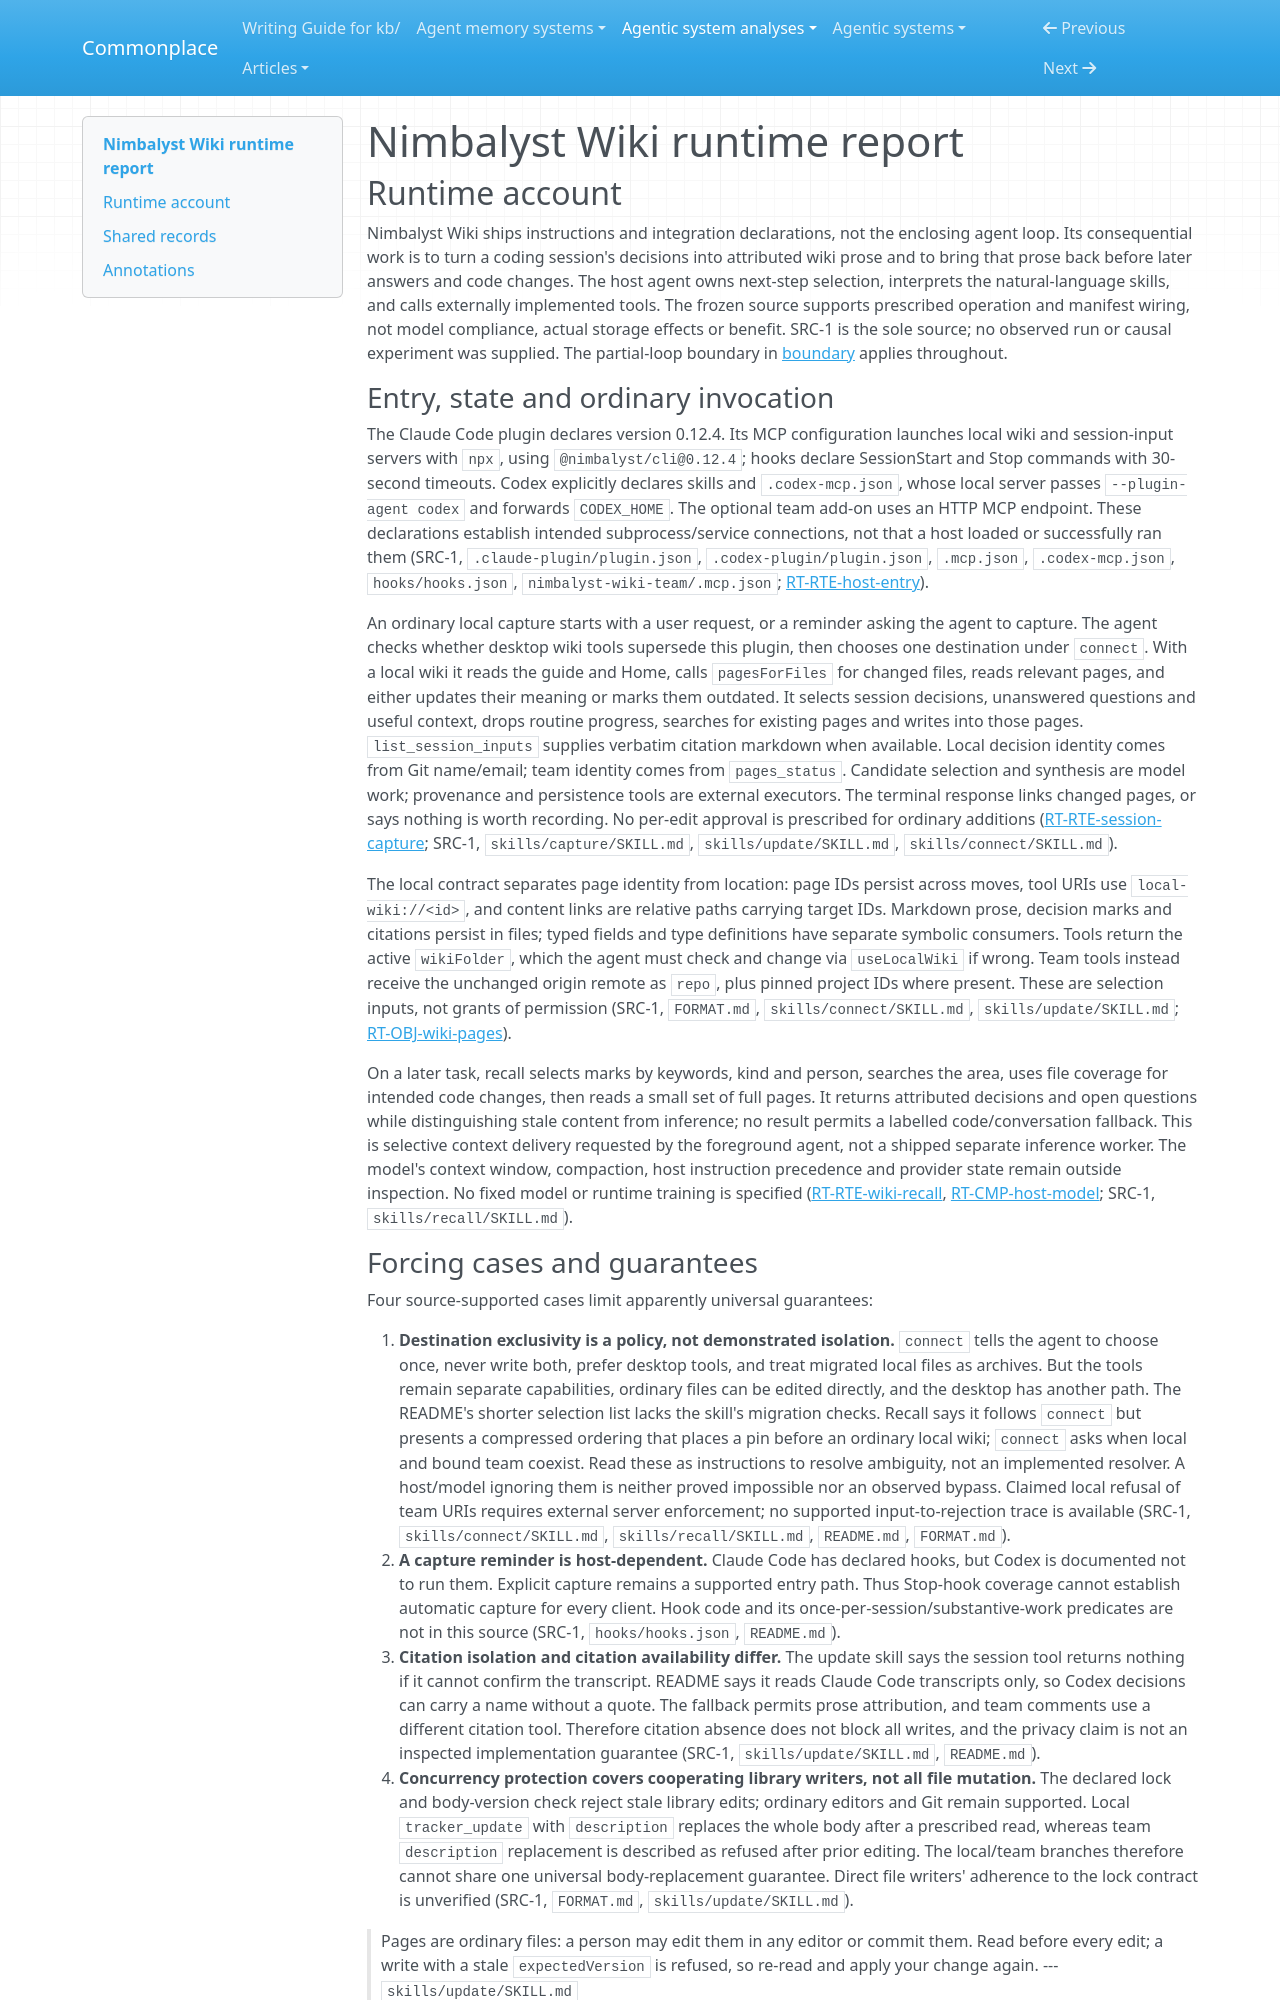

repository: zby/commonplace · page: agentic-system-analyses/retained/nimbalyst--nimbalyst-wiki/runtime/index.html · generator: mkdocs

---
type: agentic-system-analyses/types/agentic-system-runtime-report.md
description: "Nimbalyst Wiki runtime baseline: prompt-directed capture, recall, setup and team transition through external hosts and servers."
run-id: AAS-2026-11-08-nimbalyst-wiki-d9ff54186a76-01
reviewed-boundary: "97c1ba1594d6e3d466a23d33c1bda084026b01b8"
---

# Nimbalyst Wiki runtime report

## Runtime account

Nimbalyst Wiki ships instructions and integration declarations, not the enclosing agent loop. Its consequential work is to turn a coding session's decisions into attributed wiki prose and to bring that prose back before later answers and code changes. The host agent owns next-step selection, interprets the natural-language skills, and calls externally implemented tools. The frozen source supports prescribed operation and manifest wiring, not model compliance, actual storage effects or benefit. SRC-1 is the sole source; no observed run or causal experiment was supplied. The partial-loop boundary in [boundary](boundary.md) applies throughout.

### Entry, state and ordinary invocation

The Claude Code plugin declares version 0.12.4. Its MCP configuration launches local wiki and session-input servers with `npx`, using `@nimbalyst/cli@0.12.4`; hooks declare SessionStart and Stop commands with 30-second timeouts. Codex explicitly declares skills and `.codex-mcp.json`, whose local server passes `--plugin-agent codex` and forwards `CODEX_HOME`. The optional team add-on uses an HTTP MCP endpoint. These declarations establish intended subprocess/service connections, not that a host loaded or successfully ran them (SRC-1, `.claude-plugin/plugin.json`, `.codex-plugin/plugin.json`, `.mcp.json`, `.codex-mcp.json`, `hooks/hooks.json`, `nimbalyst-wiki-team/.mcp.json`; [RT-RTE-host-entry](#rt-rte-host-entry)).

An ordinary local capture starts with a user request, or a reminder asking the agent to capture. The agent checks whether desktop wiki tools supersede this plugin, then chooses one destination under `connect`. With a local wiki it reads the guide and Home, calls `pagesForFiles` for changed files, reads relevant pages, and either updates their meaning or marks them outdated. It selects session decisions, unanswered questions and useful context, drops routine progress, searches for existing pages and writes into those pages. `list_session_inputs` supplies verbatim citation markdown when available. Local decision identity comes from Git name/email; team identity comes from `pages_status`. Candidate selection and synthesis are model work; provenance and persistence tools are external executors. The terminal response links changed pages, or says nothing is worth recording. No per-edit approval is prescribed for ordinary additions ([RT-RTE-session-capture](#rt-rte-session-capture); SRC-1, `skills/capture/SKILL.md`, `skills/update/SKILL.md`, `skills/connect/SKILL.md`).

The local contract separates page identity from location: page IDs persist across moves, tool URIs use `local-wiki://<id>`, and content links are relative paths carrying target IDs. Markdown prose, decision marks and citations persist in files; typed fields and type definitions have separate symbolic consumers. Tools return the active `wikiFolder`, which the agent must check and change via `useLocalWiki` if wrong. Team tools instead receive the unchanged origin remote as `repo`, plus pinned project IDs where present. These are selection inputs, not grants of permission (SRC-1, `FORMAT.md`, `skills/connect/SKILL.md`, `skills/update/SKILL.md`; [RT-OBJ-wiki-pages](#rt-obj-wiki-pages)).

On a later task, recall selects marks by keywords, kind and person, searches the area, uses file coverage for intended code changes, then reads a small set of full pages. It returns attributed decisions and open questions while distinguishing stale content from inference; no result permits a labelled code/conversation fallback. This is selective context delivery requested by the foreground agent, not a shipped separate inference worker. The model's context window, compaction, host instruction precedence and provider state remain outside inspection. No fixed model or runtime training is specified ([RT-RTE-wiki-recall](#rt-rte-wiki-recall), [RT-CMP-host-model](#rt-cmp-host-model); SRC-1, `skills/recall/SKILL.md`).
